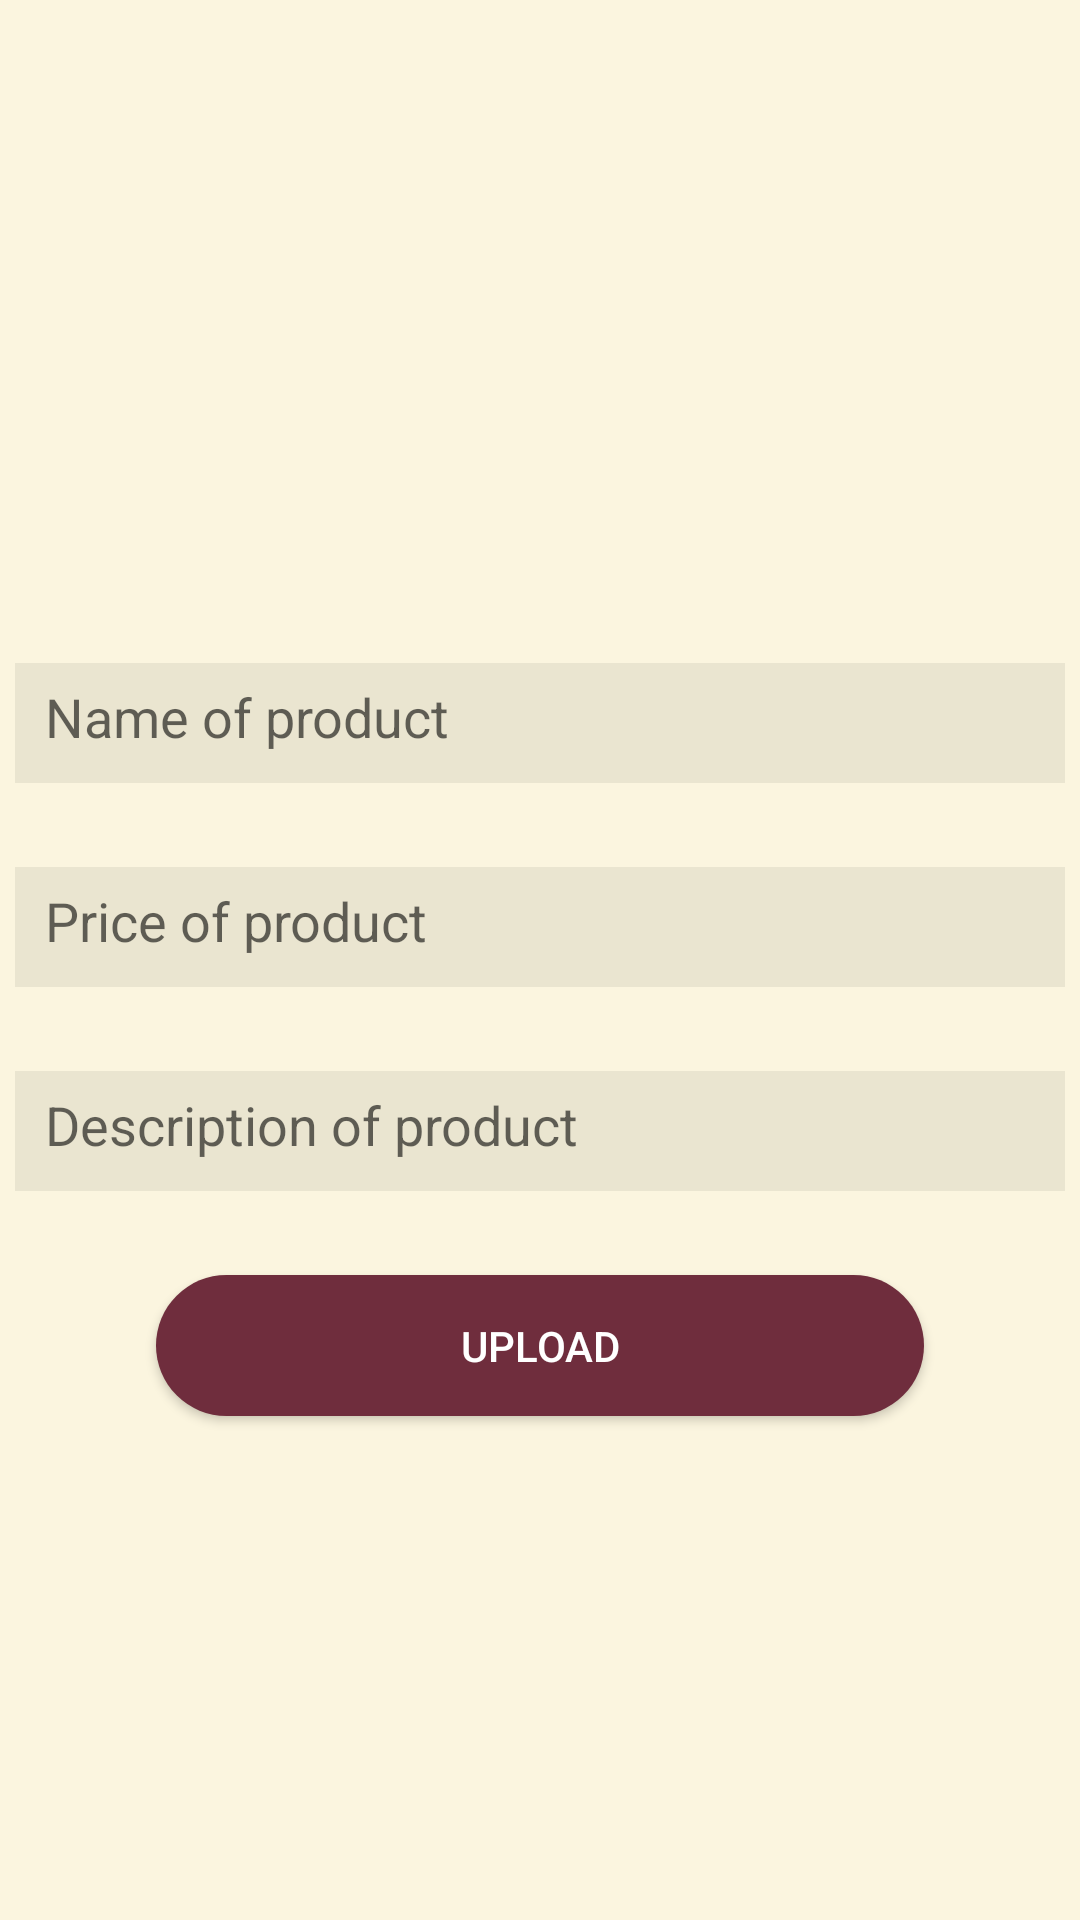

The Android layout XML behind this screen, and the referenced resources:
<!-- AndroidManifest.xml: application theme Theme.AppCompat.Light.NoActionBar -->
<!-- res/layout/admin_edit_specials.xml -->
<?xml version="1.0" encoding="utf-8"?>
<RelativeLayout xmlns:android="http://schemas.android.com/apk/res/android"
    xmlns:app="http://schemas.android.com/apk/res-auto"
    xmlns:tools="http://schemas.android.com/tools"
    android:layout_width="match_parent"
    android:layout_height="match_parent"
    android:background="@color/background"
    tools:context=".AdminEditMenu">

    <ImageView
        android:id="@+id/imgv"
        android:layout_width="181dp"
        android:layout_height="206dp"
        android:layout_centerHorizontal="true"
        android:layout_marginTop="15dp"
        android:src="@drawable/upload_image" />

    <EditText
        android:id="@+id/nameofproduct"
        android:layout_width="350dp"
        android:padding="10dp"
        android:layout_height="40dp"
        android:background="@drawable/custom_input"
        android:ems="10"
        android:hint="Name of product"
        android:inputType="textPersonName"
        android:layout_centerHorizontal="true"
        android:layout_below="@+id/imgv"
        />

    <EditText
        android:id="@+id/priceofproduct"
        android:layout_width="350dp"
        android:padding="10dp"
        android:layout_height="40dp"
        android:background="@drawable/custom_input"
        android:ems="10"
        android:hint="Price of product"
        android:inputType="textPersonName"
        android:layout_centerHorizontal="true"
        android:layout_below="@+id/nameofproduct"
        android:layout_marginTop="28dp"/>


    <EditText
        android:id="@+id/descriptionofproduct"
        android:layout_width="350dp"
        android:padding="10dp"
        android:layout_height="40dp"
        android:background="@drawable/custom_input"
        android:ems="10"
        android:hint="Description of product"
        android:inputType="textPersonName"
        android:layout_centerHorizontal="true"
        android:layout_below="@+id/priceofproduct"
        android:layout_marginTop="28dp"/>


    <Button
        android:id="@+id/uploadtodb"
        android:layout_width="256dp"
        android:layout_marginTop="28dp"
        android:layout_height="47dp"
        android:background="@drawable/custom_button"
        android:text="Upload"
        android:textColor="@color/white"
        android:layout_centerHorizontal="true"
        android:layout_below="@+id/descriptionofproduct" />
</RelativeLayout>
<!-- resources referenced by this layout -->
<resources>
  <color name="background">#fbf5df</color>
  <color name="white">#FFFFFFFF</color>
  <!-- drawable custom_button (drawable) -->
  <?xml version="1.0" encoding="utf-8"?>
  <shape xmlns:android="http://schemas.android.com/apk/res/android">
      <corners android:radius="25dp" />
      <solid android:color="@color/brown" />
  </shape>
  <!-- drawable custom_input (drawable) -->
  <?xml version="1.0" encoding="utf-8"?>
  <selector xmlns:android="http://schemas.android.com/apk/res/android">
  
      <item android:state_enabled="true" android:state_focused="false">
          <shape android:shape="rectangle">
              <solid android:color="#11000000"/>
              <stroke android:color="@color/brown"/>
          </shape>
      </item>
  
      <item android:state_enabled="true" >
          <shape android:shape="rectangle">
              <solid android:color="@color/white"/>
              <corners android:radius="5dp"/>
              <stroke android:color="@color/brown" android:width="1dp"/>
          </shape>
      </item>
  
  </selector>
  <color name="brown">#6f2d3d</color>
</resources>
